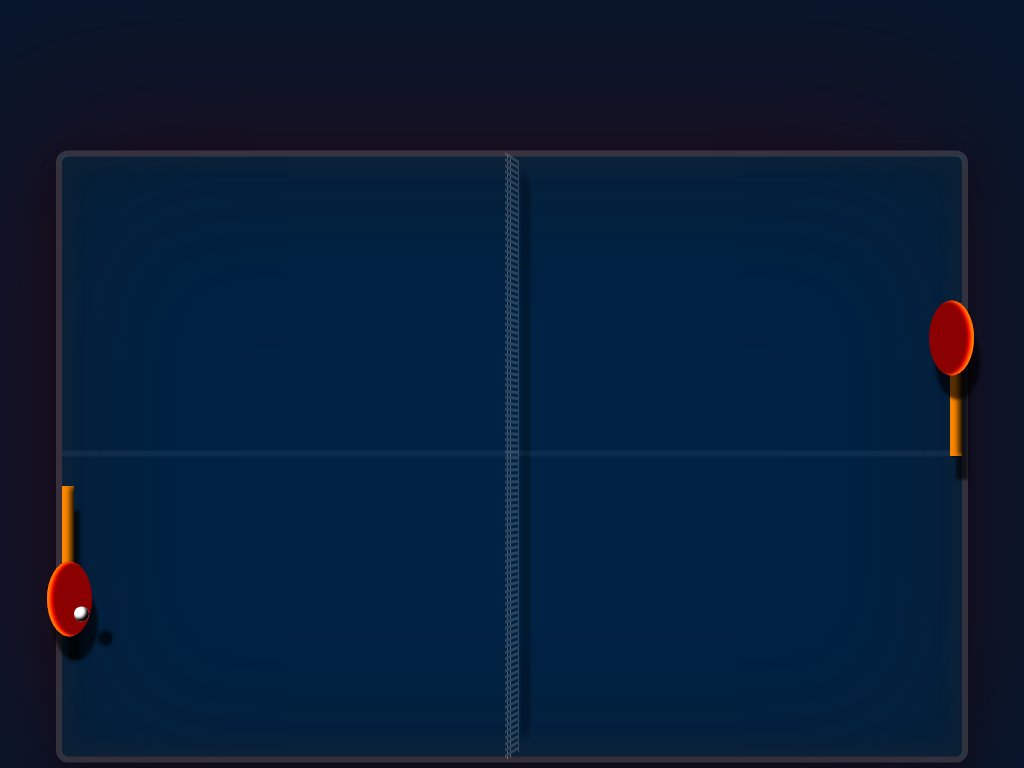

Reproduce this picture with HTML and CSS.

<!-- file: index.html -->
<!DOCTYPE html>
<html lang="en">
<head>
    <meta charset="UTF-8">
    <meta http-equiv="X-UA-Compatible" content="IE=edge">
    <meta name="viewport" content="width=device-width, initial-scale=1.0">
    <link rel="stylesheet" href="css/style.css">
    <title>Table tennis in pure-CSS</title>
</head>
<body>
    <div class="header-container">
        <h1></h1>
    </div>
    <main>
        <div class="table">
            <div class="table-ext-shadows">
                <div class="arm arm-left">
                    <div></div>
                </div>
                <div class="ball"></div>
                <div class="arm arm-right">
                    <div></div>
                </div>
                <div class="table-line"></div>
                <div class="table-net"></div>
            </div>
        </div>
    </main>      
</body>
</html>


/* file: style.css */
* {
    margin: 0 auto;
    box-sizing: border-box;
/*     border: 2px dotted red; */
}
html {
    font-family: "Courier New", Courier, monospace;
    font-size: 1rem;
}
body {
    background-color: #024;
    /* hide scrollbar: */
    /* max-height: 100vh; */
    width: 100vw;
    overflow: hidden;
    transform: scale(3) translateY(35%);
}
h1 {
    font-size: 1rem;
    margin: 1em;
    color: #0F0;
    text-shadow: 2px 1px 1px #080;
    position: fixed;
    left: 40%;
    z-index: 1;
}
.header-container {
    /* prevents rest of the content from jumping when h1 content gets created */
    min-height: 3rem; 
}
/* header animations */
.header-container > h1::after {
    /* blinking cursor */
    content: "";
    animation-iteration-count: 15;
    animation-duration: 1s;
    animation-fill-mode: backwards;
    animation-name: headerCursor;
}
.header-container > h1::before {
    /* print the header text with 'type-writer-effect' */
    content: "";
    animation-delay: 2s;
    animation-duration: 13s;
    animation-fill-mode: forwards;
    animation-name: headerTyping;
}
@keyframes headerCursor {
    from { 
        content: "|"
    }
    to {
        content: ""
    }
}
@keyframes headerTyping {
    from {
        content: "T";
    }
    2% {
        content: "Ta";
    }
    5% {
        content: "Tab";
    }
    10% {
        content: "Tabl";
    }
    15% {
        content: "Table";
    }
    20% {
        content: "Table ";
    }
    25% {
        content: "Table t";
    }
    30% {
        content: "Table te";
    }
    35% {
        content: "Table ten";
    }
    40% {
        content: "Table tenn";
    }
    45% {
        content: "Table tenni";
    }
    50% {
        content: "Table tennis";
    }
    52% {
        content: "Table tennis ";
    }
    55% {
        content: "Table tennis i";
    }
    57% {
        content: "Table tennis in";
    }
    60% {
        content: "Table tennis in p";
    }
    65% {
        content: "Table tennis in pu";
    }
    70% {
        content: "Table tennis in pur";
    }
    75% {
        content: "Table tennis in pure";
    }
    77% {
        content: "Table tennis in pure-";
    }
    80% {
        content: "Table tennis in pure-C";
    }
    82% {
        content: "Table tennis in pure-CS";
    }
    85% {
        content: "Table tennis in pure-CSS";
        opacity: 1.0;
    }
    to {
        content: "Table tennis in pure-CSS";
        opacity: 0.0;
    }
}
main {
    /* start animation for the main container */
    animation: alterPerspective 30s infinite alternate;
    animation-delay: 1s;
}
/* table animation */
.table {
    height: 200px;
    width: 300px;
    position: relative;
    display: flex;
    flex-flow: no-wrap;
    outline: 2px solid rgba(255,255,255,0.15);
    border-radius: 2px;
    box-shadow: rgba(23, 23, 22, 0.35) 0px 4px 50px 4px inset, rgb(10, 37, 65) 0px 0px 5px 4px inset, rgba(0, 0, 0, 0.35) 0px 4px 10px 4px;
    animation: rotate-table 16s infinite alternate;
    animation-delay: 15s;
}
@keyframes rotate-table { /* rotate the table */
    to {
        transform: rotateZ(-180deg);
    }
}
.table-ext-shadows { /* shadows outside the table */
    width: 100%;
    box-shadow: rgba(20, 0, 0, 0.35) 10px 10px 25px 960px, rgba(90, 0, 10, 0.35) -10px -10px 55px 10px;
}
.table-line { /* grey-line across the table */
    width: 100%;
    height: 50%;
    border-bottom: 2px solid rgba(255,255,255,0.05);
}
.table-net { /* the net */
    width: 30px;
    height: 200px;
    position: absolute;
    top: 0%;
    left: 45%;
    transform: perspective(1000px) rotateY(81deg); /* adjust perspective and rotate */
    /* using a mixture of gradients with low opacity to make it look like a net */
    opacity: 0.28;
    background-image: linear-gradient(rgb(155, 155, 155) 1px, transparent 1px), linear-gradient(to left, rgb(255, 255, 255) 1px, rgba(0, 0, 0,0.0) 1px);
    background-size: 6px 2px;
    box-shadow: #000 30px 0px 4px -4px;
}
.arm { /* common settings for both rackets */
    background-color: orange;
    box-shadow: 2px 1px 1px #F80 inset;
}
.arm-left {
    position: relative;
    float: left;
    margin-left: 0;
    top: 55%;
    background-color: black;
    height: 50px;
    width: 4px;
    transform-origin: top right;
    box-shadow: 3px 0px 2px #F80 inset, rgba(0, 0, 0, 0.65) 2px 8px 1px;
    /* left-racket animation instructions */
    animation: 2s cubic-bezier(.17,.84,.44,1) 15000ms infinite alternate none running rotate-left;
}
.arm-left > div { /* the end part of the right-racket */
    position: relative;
    top: 50%;
    right: 5px;
    background-color: darkred;
    box-shadow: 1px 0px 1px #F80 inset, 2px 0px 1px #F00 inset, rgba(0, 0, 0, 0.65) 2px 8px 1px;
    height: 25px;
    width: 15px;
    border-radius: 50%;
}
.arm-right {
    position: relative;
    float: right;
    margin-right: 0;
    top: 25%;
    background-color: black;
    height: 50px;
    width: 4px;
    box-shadow: 3px 0px 2px #F80 inset, rgba(0, 0, 0, 0.65) 2px 8px 1px;
    /* right-racket animation instructions, had to use different settings & timing compared to the left-hand */
    animation: 2s cubic-bezier(.23,1,.32,1) 17150ms infinite alternate none running rotate-right;
    transform-origin: bottom right;
}
.arm-right > div { /* the end part of the right-racket */
    position: relative;
    top: -5%;
    right: 7px;
    background-color: darkred;
    box-shadow: -1px 0px 1px #F80 inset, -2px 0px 1px #F00 inset, rgba(0, 0, 0, 0.65) 2px 8px 1px;
    height: 25px;
    width: 15px;
    border-radius: 50%;
}
.ball {
    z-index: 1; /* move to front */
    position: relative;
    top: 75%;
    float: left;
    height: 5px;
    width: 5px;
    border-radius: 50%;
    background-color: #fff;
    box-shadow: -1px -1px 1px #000 inset, rgba(0, 0, 0, 0.65) 8px 8px 1px; 
    /* ball animation instructions */
    animation: ball-move 2s infinite alternate;
    animation-timing-function: linear;
    animation-delay: 15350ms;
}

@keyframes rotate-left {
    /* left-racket hit animation */
    from { 
        transform: rotate(60deg);
        box-shadow: 3px 0px 2px #F80 inset, rgba(0, 0, 0, 0.65) 2px 8px 1px;
    }
    to {
        box-shadow: 3px 0px 2px #F80 inset, rgba(0, 0, 0, 0.65) -2px 2px 1px;
        transform: rotate(-60deg);
    }
}
@keyframes rotate-right {
    /* right-racket hit animation */
    from {
        box-shadow: 3px 0px 2px #F80 inset, rgba(0, 0, 0, 0.65) 2px 8px 1px;
        transform: rotate(60deg);
    }
    to {
        box-shadow: 3px 0px 2px #F80 inset, rgba(0, 0, 0, 0.65) 2px 8px 1px;
        transform: rotate(-60deg);
    }
}
@keyframes ball-move {
    from {
        transform: translate(0, 0);
        box-shadow: -1px -1px 1px #000 inset, rgba(0, 0, 0, 0.65) 8px 8px 1px;
        height: 9px; /* rescale to give the ball a 'squeeshy effect' when hit */
        width: 3px;
    }
    5% {
        height: 5px; /* reset scale */
        width: 5px;
    }
    50% {
        /* move shadows in opposite direction of 'from/to' makes it look as if the ball hits the table */
        box-shadow: -1px -1px 1px #000 inset, rgba(0, 0, 0, 0.65) -12px -12px 1px; 
    }
    95% {
        height: 5px; /* reset scale */
        width: 5px;
    }
    to {
        height: 9px;
        width: 3px;
        transform: translate(300px, -100px); /* << the only change between from & to */
        box-shadow: -1px -1px 1px #000 inset, rgba(0, 0, 0, 0.65) 8px 8px 1px; 
    }
}
@keyframes alterPerspective {
    /* camera effects on the main element, zoom out and in and rotate around (this asyncronously chains with rotate-table animation) */
    from {
        transform: perspective(900px) rotateX(5deg) rotateZ(0deg) rotateY(5deg);
    }
    to {
        transform: perspective(160px) rotateX(40deg) rotateZ(360deg) rotateY(-5deg);
    }
}